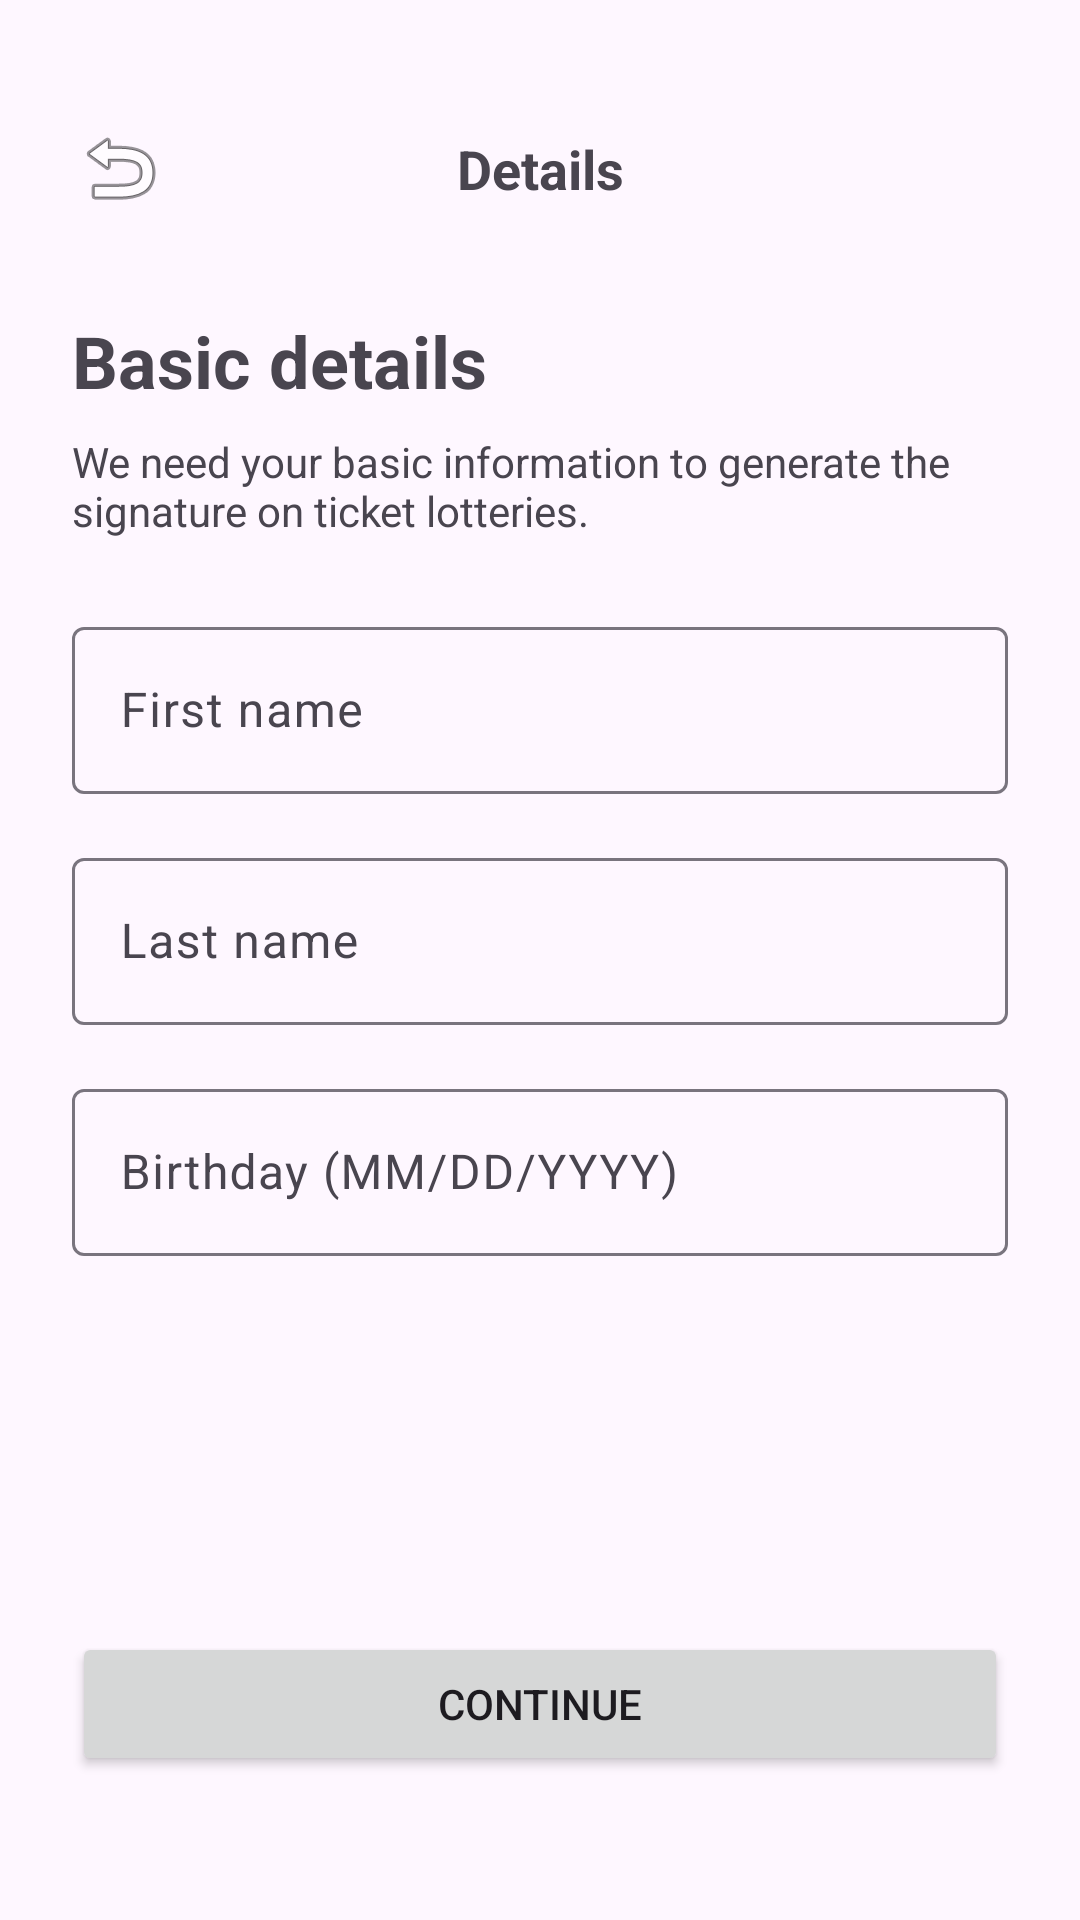

This screen was rendered from an Android layout file. Write that file and the resources it references.
<!-- AndroidManifest.xml: application theme Theme.Wecookproject -->
<!-- res/layout/activity_signup_details.xml -->
<?xml version="1.0" encoding="utf-8"?>
<androidx.constraintlayout.widget.ConstraintLayout xmlns:android="http://schemas.android.com/apk/res/android"
    xmlns:app="http://schemas.android.com/apk/res-auto"
    xmlns:tools="http://schemas.android.com/tools"
    android:layout_width="match_parent"
    android:layout_height="match_parent"
    android:padding="24dp"
    tools:context=".SignupDetailsActivity">

    
    <ImageView
        android:id="@+id/iv_back"
        android:layout_width="wrap_content"
        android:layout_height="wrap_content"
        android:src="@android:drawable/ic_menu_revert"
        app:layout_constraintTop_toTopOf="parent"
        app:layout_constraintStart_toStartOf="parent"
        android:layout_marginTop="16dp" />

    <TextView
        android:id="@+id/tv_screen_title"
        android:layout_width="wrap_content"
        android:layout_height="wrap_content"
        android:text="Details"
        android:textSize="18sp"
        android:textStyle="bold"
        app:layout_constraintTop_toTopOf="@id/iv_back"
        app:layout_constraintBottom_toBottomOf="@id/iv_back"
        app:layout_constraintStart_toStartOf="parent"
        app:layout_constraintEnd_toEndOf="parent" />

    <TextView
        android:id="@+id/tv_title"
        android:layout_width="match_parent"
        android:layout_height="wrap_content"
        android:text="Basic details"
        android:textSize="24sp"
        android:textStyle="bold"
        android:layout_marginTop="32dp"
        app:layout_constraintTop_toBottomOf="@id/iv_back" />

    <TextView
        android:id="@+id/tv_subtitle"
        android:layout_width="match_parent"
        android:layout_height="wrap_content"
        android:text="We need your basic information to generate the signature on ticket lotteries."
        android:textSize="14sp"
        android:textColor="@color/text_muted"
        android:layout_marginTop="8dp"
        android:layout_marginBottom="24dp"
        app:layout_constraintTop_toBottomOf="@id/tv_title" />

    <com.google.android.material.textfield.TextInputLayout
        android:id="@+id/til_first_name"
        android:layout_width="match_parent"
        android:layout_height="wrap_content"
        android:layout_marginTop="24dp"
        android:hint="First name"
        app:layout_constraintTop_toBottomOf="@id/tv_subtitle">
        <com.google.android.material.textfield.TextInputEditText
            android:layout_width="match_parent"
            android:layout_height="wrap_content"
            android:inputType="textPersonName" />
    </com.google.android.material.textfield.TextInputLayout>

    <com.google.android.material.textfield.TextInputLayout
        android:id="@+id/til_last_name"
        android:layout_width="match_parent"
        android:layout_height="wrap_content"
        android:layout_marginTop="16dp"
        android:hint="Last name"
        app:layout_constraintTop_toBottomOf="@id/til_first_name">
        <com.google.android.material.textfield.TextInputEditText
            android:layout_width="match_parent"
            android:layout_height="wrap_content"
            android:inputType="textPersonName" />
    </com.google.android.material.textfield.TextInputLayout>

    <com.google.android.material.textfield.TextInputLayout
        android:id="@+id/til_birthday"
        android:layout_width="match_parent"
        android:layout_height="wrap_content"
        android:layout_marginTop="16dp"
        android:hint="Birthday (MM/DD/YYYY)"
        app:layout_constraintTop_toBottomOf="@id/til_last_name">
        <com.google.android.material.textfield.TextInputEditText
            android:layout_width="match_parent"
            android:layout_height="wrap_content"
            android:inputType="date" />
    </com.google.android.material.textfield.TextInputLayout>

    <Button
        android:id="@+id/btn_continue"
        android:layout_width="match_parent"
        android:layout_height="wrap_content"
        android:text="Continue"
        android:layout_marginBottom="24dp"
        app:layout_constraintBottom_toBottomOf="parent" />

</androidx.constraintlayout.widget.ConstraintLayout>
<!-- resources referenced by this layout -->
<resources>
  <style name="Theme.Wecookproject" parent="Base.Theme.Wecookproject" />
  <style name="Base.Theme.Wecookproject" parent="Theme.Material3.DayNight.NoActionBar">
          
          
      </style>
</resources>
